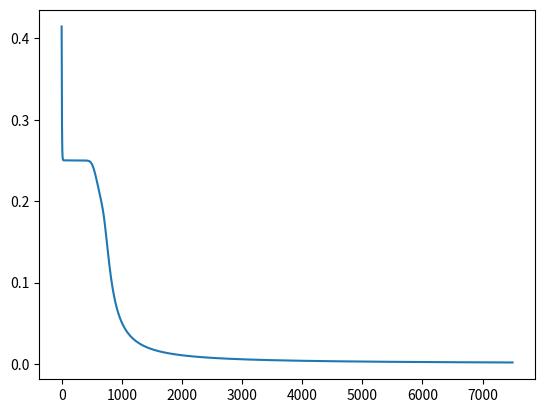

The matplotlib source for this figure:
import numpy as np
import matplotlib.pyplot as plt

def sigmoid(x):
    return 1 / (1 + np.exp(-x))
def sigmoid_derivative(x):
    return x * (1 - x)

np.random.seed(0)
input_size = 2
hidden_size = 3
output_size = 1
learning_rate = 0.1


np.random.seed(0)
input_layer_weights = np.random.rand(input_size, hidden_size)
hidden_layer_weights = np.random.rand(hidden_size, output_size)
input_layer_biases = np.random.rand(1, hidden_size)
hidden_layer_biases = np.random.rand(1, output_size)


X = np.array([[0, 0], [0, 1], [1, 0], [1, 1]])
Y = np.array([[0], [1], [1], [0]])
wh1=np.zeros_like(input_layer_weights)
bh1=np.zeros_like(input_layer_biases)
wh2=np.zeros_like(hidden_layer_weights)
bh2=np.zeros_like(hidden_layer_biases)
l=[]

for epoch in range(7500):

    input_layer_activation =sigmoid(np.dot(X, input_layer_weights) + input_layer_biases)
    output_layer_activation = sigmoid(np.dot(input_layer_activation, hidden_layer_weights) + hidden_layer_biases)
    

    loss = np.mean((output_layer_activation - Y) ** 2)
    l.append(loss)
 
    d_output_layer = 2 * (output_layer_activation - Y) * output_layer_activation * (1 - output_layer_activation)
    d_input_layer = d_output_layer.dot(hidden_layer_weights.T) * input_layer_activation * (1 - input_layer_activation)
    d_weights = np.dot(input_layer_activation.T, d_output_layer)
    d_biases = np.sum(d_output_layer, axis=0,keepdims=True)
    d_weights_2 = np.dot(X.T, d_input_layer)
    d_biases_2 = np.sum(d_input_layer, axis=0,keepdims=True)
    
    wh1+=d_weights_2*d_weights_2
    bh1+=d_biases_2*d_biases_2
    wh2+=d_weights*d_weights
    bh2+=d_biases*d_biases

    hidden_layer_weights -= learning_rate * d_weights/(np.sqrt(wh2))
    hidden_layer_biases -= learning_rate * d_biases/(np.sqrt(bh2))
    input_layer_weights -= learning_rate * d_weights_2/(np.sqrt(wh1))
    input_layer_biases -= learning_rate * d_biases_2/ (np.sqrt(bh1))



input_layer_activation = sigmoid(np.dot(X, input_layer_weights) + input_layer_biases)
output_layer_activation = sigmoid(np.dot(input_layer_activation, hidden_layer_weights) + hidden_layer_biases)
print("预测结果：")
print(output_layer_activation)
plt.plot(list(range(0,7500)),l)
plt.show()
